The GitHub repository aldinabu/bp contains a labelled image folder "bp" with 6 categories: discoloration, micro defect, structural irreparable defect, structural repairable defect, textural defect, undamaged. Examples follow, each with its label.

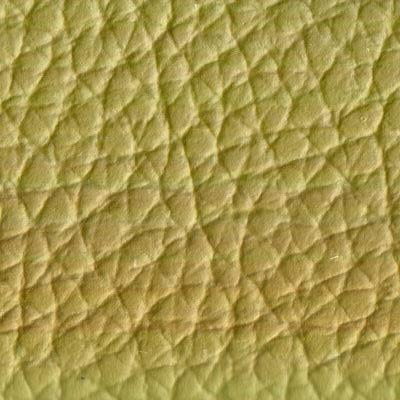
Label: discoloration

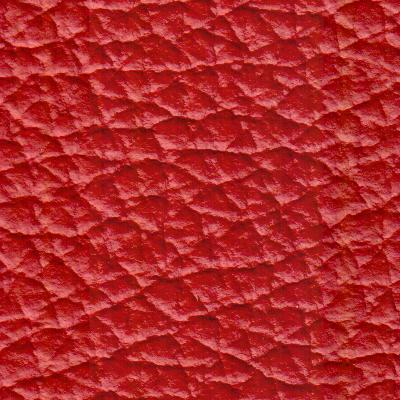
Label: undamaged

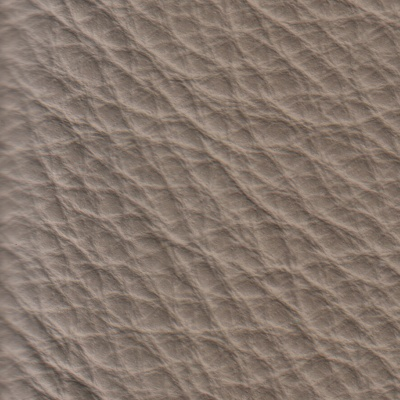
Label: structural irreparable defect

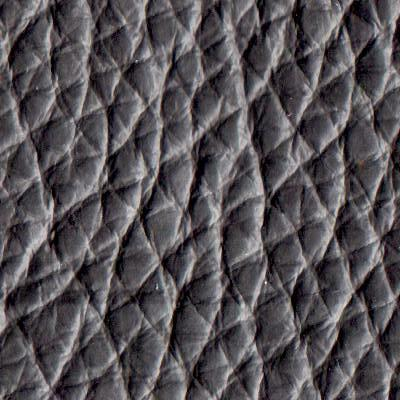
Label: textural defect

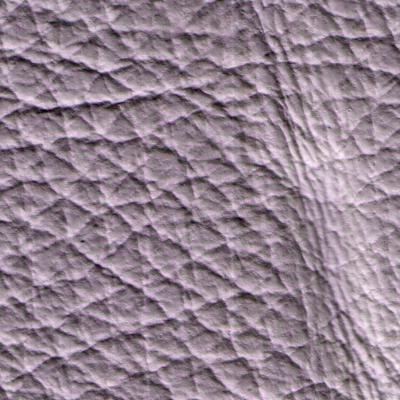
Label: micro defect

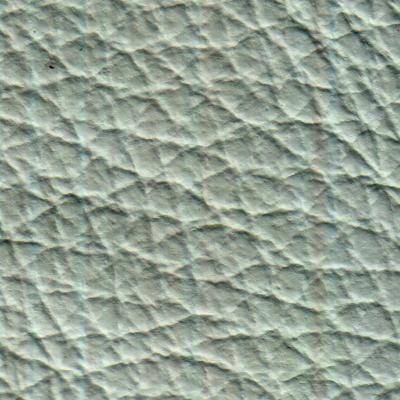
Label: structural repairable defect
